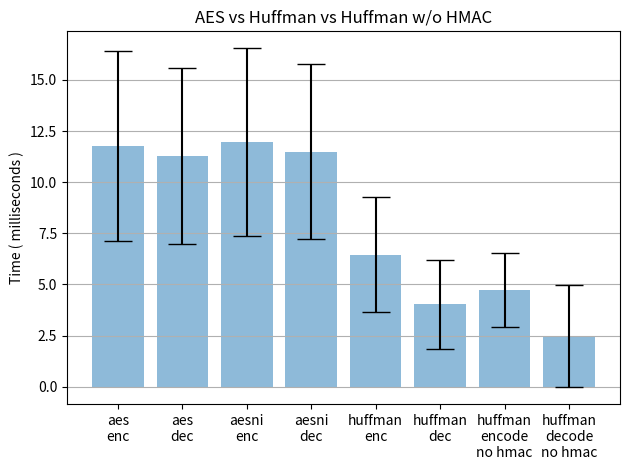

Source code (Python):
import matplotlib.pyplot as plt
import numpy as np
from scipy.stats import norm
import math
from pathlib import Path
    
def graph_distr(mu,sigma,x1,x2,name,title):
    z1 = (x1-mu) / sigma
    z2 = (x2-mu) / sigma
    x = np.arange(z1,z2,0.001)
    x_all = np.arange(-10,10,0.001)
    y = norm.pdf(x,0,1)
    y2 = norm.pdf(x_all,0,1)

    fig, ax = plt.subplots(figsize=(9,6))
    plt.style.use('fivethirtyeight')
    ax.plot(x_all,y2)

    ax.fill_between(x,y,0, alpha=0.3, color='b')
    ax.fill_between(x_all,y2,0, alpha=0.1)
    ax.set_xlim([-2,2])
    ax.set_yticklabels([])
    ax.set_title(title)

    plt.savefig(name,dpi=72,bbox_inches='tight')
    #plt.show()

    # end graph_distr

def graph_bar():

    algo =\
    ['aes\nenc','aes\ndec','aesni\nenc','aesni\ndec','huffman\nenc','huffman\ndec','huffman\nencode\nno hmac','huffman\ndecode\nno hmac']
    x_pos = np.arange(len(algo))
    means = [11.79, 11.29, 11.97, 11.49, 6.46, 4.03, 4.73, 2.49]
    error = [4.64, 4.29, 4.58, 4.27, 2.80, 2.18, 1.83, 2.5]
    fig, ax = plt.subplots()
    ax.bar(x_pos, means, yerr=error,
            align='center',alpha=0.5,ecolor='black',capsize=10)
    ax.set_ylabel('Time ( milliseconds )')
    ax.set_xticks(x_pos)
    ax.set_xticklabels(algo,rotation=0)
    ax.set_title('AES vs Huffman vs Huffman w/o HMAC')
    ax.yaxis.grid(True)

    plt.tight_layout()
    plt.savefig('TimingCompare.png')
    plt.show()


    # end graph_bar



if __name__ == "__main__":
    graph_bar()
    #graph_distr(11.79,4.64,8,94,"aes_enc.png","AES ENC")
    #graph_distr(11.97,4.58,9,72,"aesni_enc.png","AESNI ENC")
    #graph_distr(11.29,4.29,7,42,"aes_dec.png","AES DEC")
    #graph_distr(11.49,4.27,5,37,"aesni_dec.png","AESNI DEC")
    #graph_distr(6.46,2.80,4,28,"huffman_enc.png","Huffman Encode")
    #graph_distr(4.73,1.83,4,28,"huffman_enc_nohash.png","Huffman Encode No HMAC")
    #graph_distr(4.03,2.18,3,35,"huffman_dec.png","Huffman Decode")
    #graph_distr(2.49,2.5,2,45,"huffman_dec_nohash.png","Huffman Decode No HMAC")


